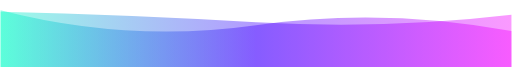
t = 0.00 s
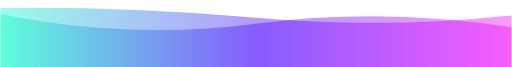
t = 1.67 s
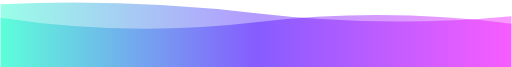
t = 3.33 s
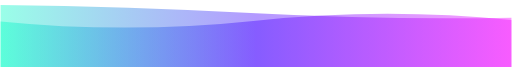
t = 5.00 s
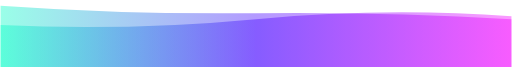
t = 6.66 s
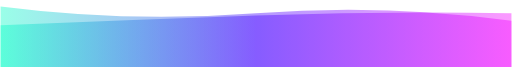
t = 8.33 s

The animated SVG that drew these frames (rendered in a browser with its animation timeline set to each time). Animation: 2 SMIL elements (animate=2); frames cover the first 8.33 s, repeats indefinitely.

<svg xmlns="http://www.w3.org/2000/svg" width="854" height="112" viewBox="0 28 854 112" role="img" aria-label="Decorative wave footer"><defs>
              <linearGradient id="linear" x1="0%" y1="0%" x2="100%" y2="0%">
                <stop offset="0%" stop-color="#F401FF" /><stop offset="50%" stop-color="#4201FF" /><stop offset="100%" stop-color="#01FEC5" />
              </linearGradient>
            </defs>

      <g transform="rotate(180 427 70)"><path d="M0 0L 0 60Q 213.5 100 427 70T 854 95L 854 0 Z" fill="url(#linear)" opacity="0.4">
          <animate attributeName="d" dur="20s" repeatCount="indefinite" keyTimes="0;0.333;0.667;1" calcmod="spline" keySplines="0.2 0 0.2 1;0.2 0 0.2 1;0.2 0 0.2 1" begin="0s" values="M0 0L 0 60Q 213.5 100 427 70T 854 95L 854 0 Z;M0 0L 0 85Q 213.5 100 427 80T 854 70L 854 0 Z;M0 0L 0 105Q 213.5 75 427 105T 854 70L 854 0 Z;M0 0L 0 60Q 213.5 100 427 70T 854 95L 854 0 Z">
          </animate>
        </path>
        <path d="M0 0L 0 75Q 213.5 120 427 90T 854 100L 854 0 Z" fill="url(#linear)" opacity="0.4">
          <animate attributeName="d" dur="20s" repeatCount="indefinite" keyTimes="0;0.333;0.667;1" calcmod="spline" keySplines="0.2 0 0.2 1;0.2 0 0.2 1;0.2 0 0.2 1" begin="-10s" values="M0 0L 0 75Q 213.5 120 427 90T 854 100L 854 0 Z;M0 0L 0 90Q 213.5 60 427 60T 854 80L 854 0 Z;M0 0L 0 85Q 213.5 65 427 90T 854 105L 854 0 Z;M0 0L 0 75Q 213.5 120 427 90T 854 100L 854 0 Z">
          </animate>
        </path>
      </g></svg>
